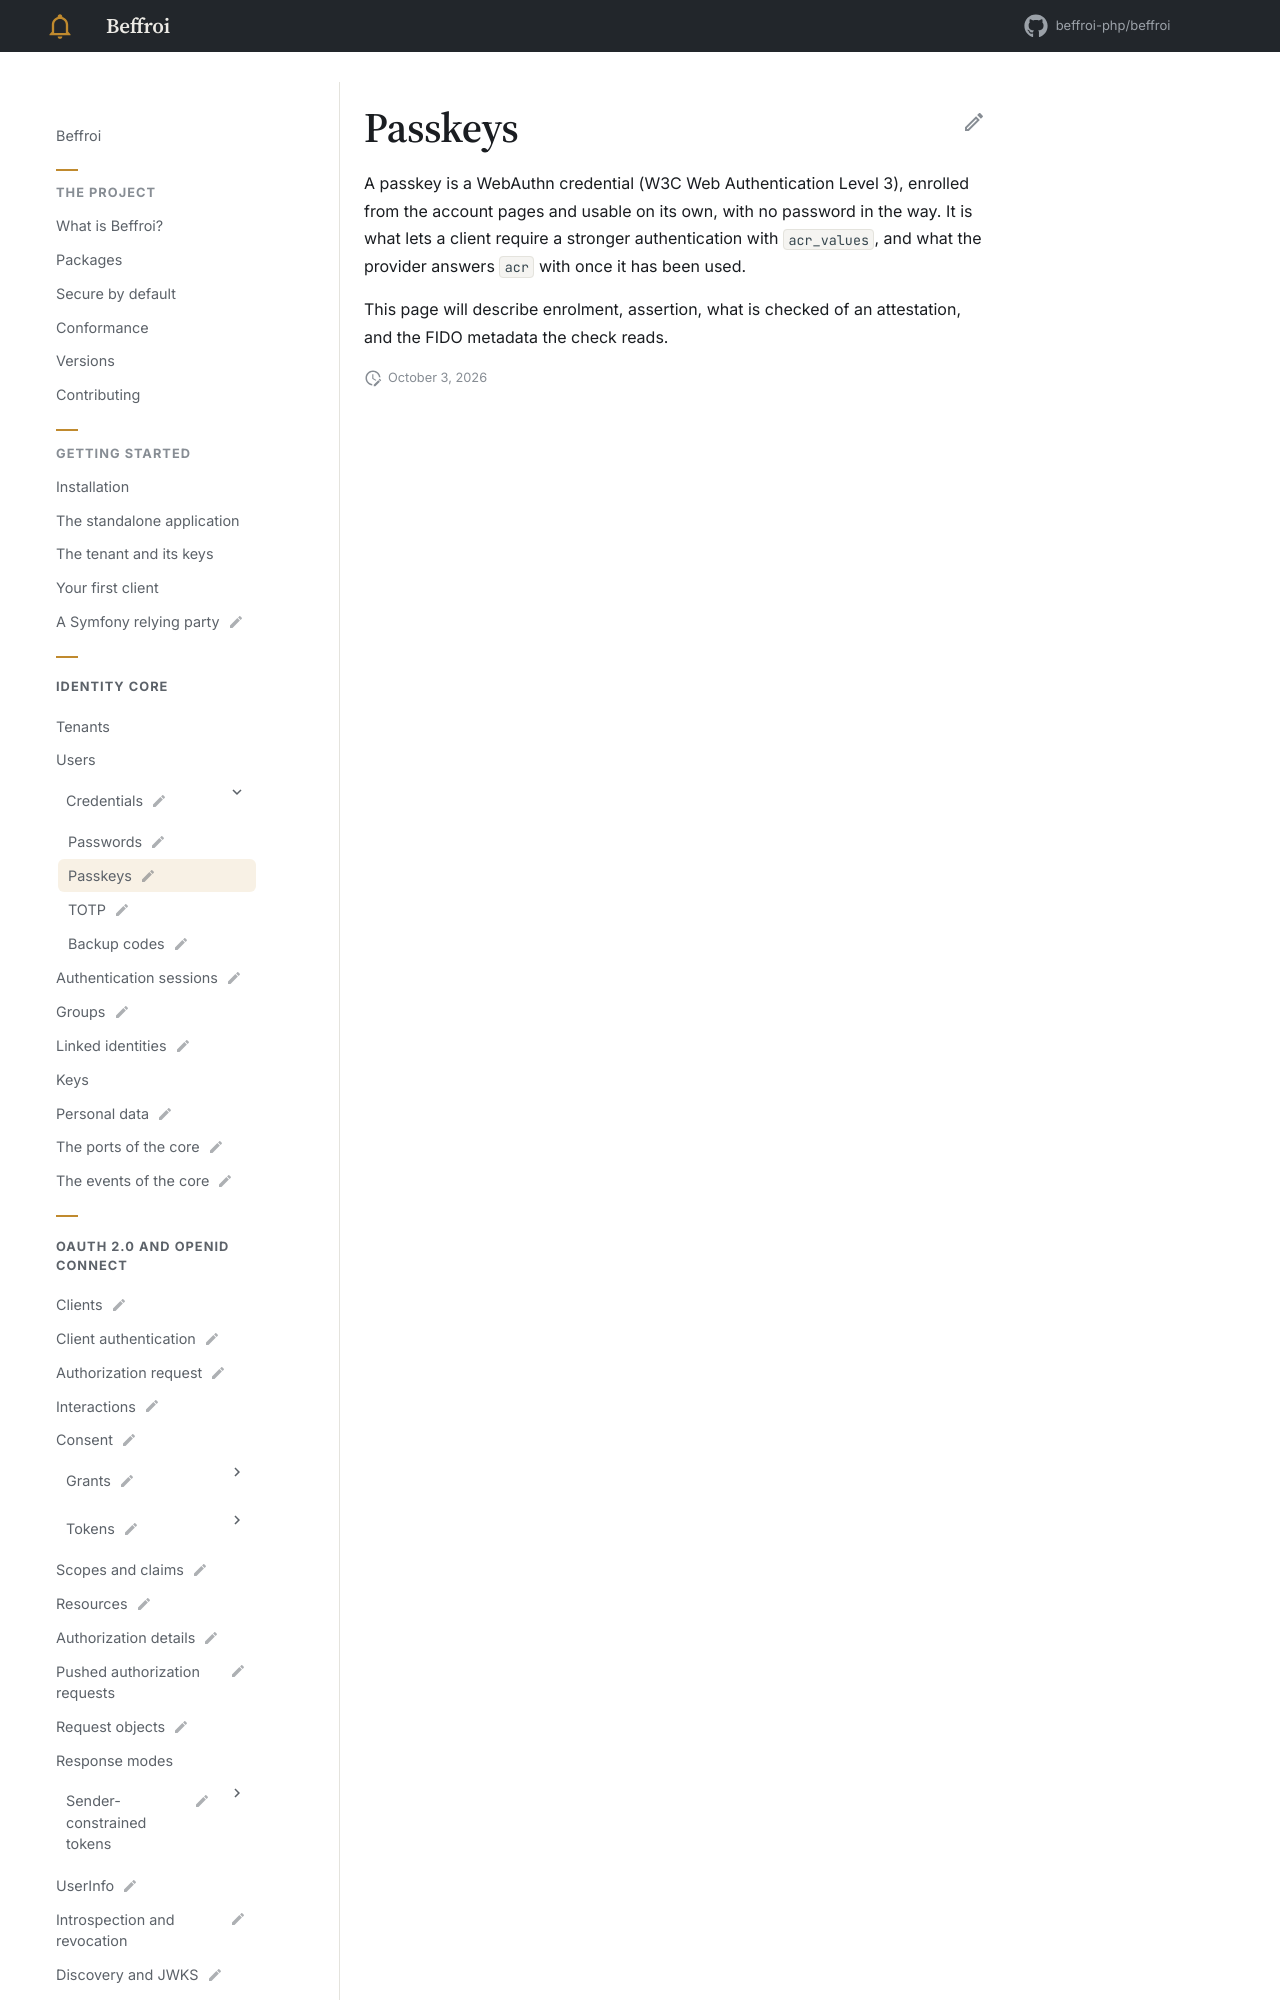

repository: beffroi-php/docs · page: 0.1/core/credentials/passkeys/index.html · generator: mkdocs

---
title: Passkeys
status: draft
description: WebAuthn enrolment and assertion, and what a passkey lets a relying party require.
---

# Passkeys

A passkey is a WebAuthn credential (W3C Web Authentication Level 3), enrolled from the account pages and
usable on its own, with no password in the way. It is what lets
